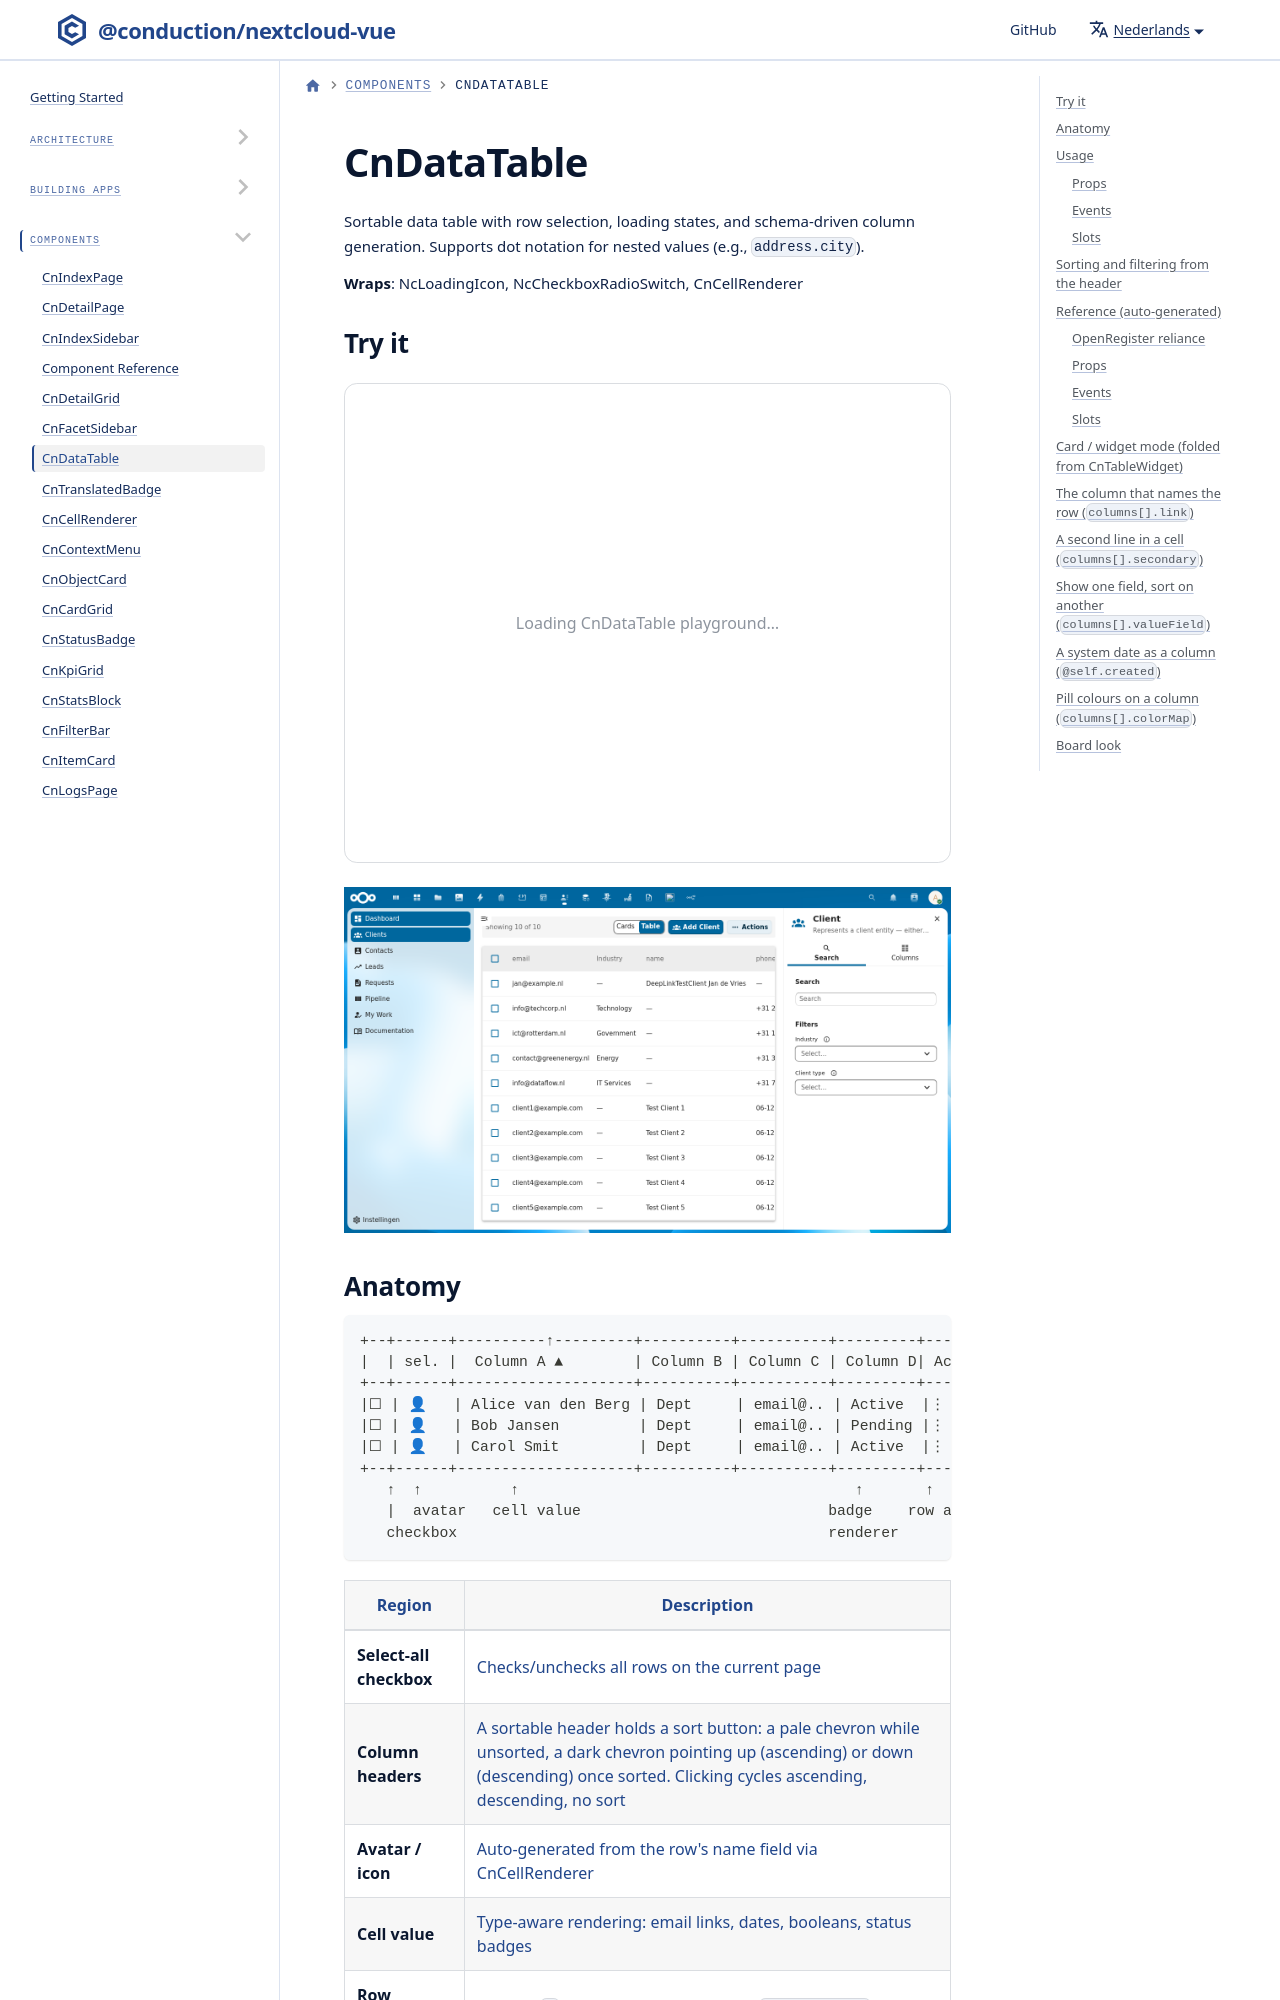

repository: ConductionNL/nextcloud-vue · page: nl/docs/components/cn-data-table/index.html · generator: docusaurus

---
sidebar_position: 5
---

import Playground from '@site/src/components/Playground'
import GeneratedRef from './_generated/CnDataTable.md'

# CnDataTable

Sortable data table with row selection, loading states, and schema-driven column generation. Supports dot notation for nested values (e.g., `address.city`).

**Wraps**: NcLoadingIcon, NcCheckboxRadioSwitch, CnCellRenderer

## Try it

<Playground component="CnDataTable" />

![CnDataTable showing sortable columns, checkboxes, and row action buttons](/img/screenshots/cn-data-table.png)
